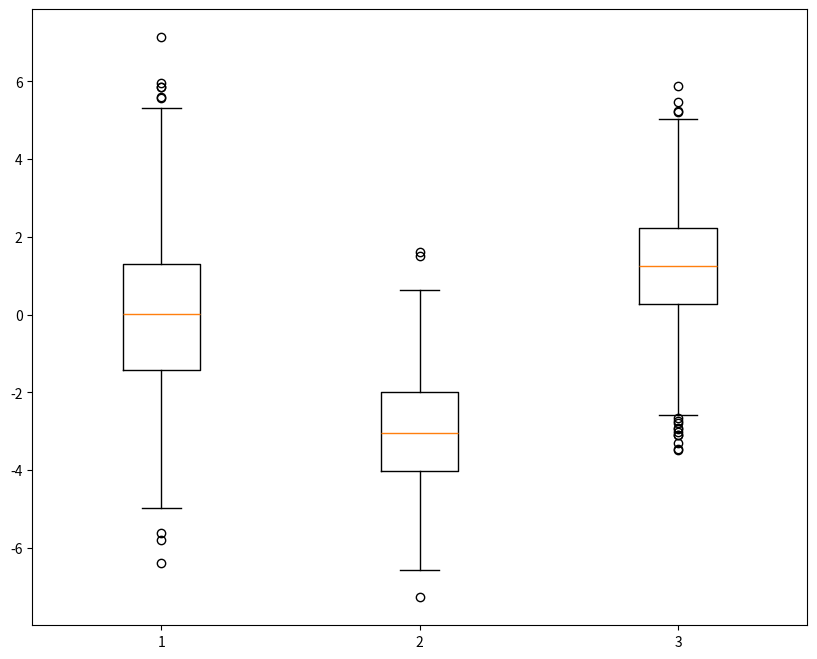

Source code (Python):
import matplotlib.pyplot as plt
import numpy as np

plt.rcParams['figure.figsize'] = (10,8) # 그래프 이미지 사이즈 변경

data1 = np.random.normal(0,2,1000) # 평균이 0, 표준편차 2인 정규분포를 가지는 데이터 1000개 추출
data2 = np.random.normal(-3,1.5,500)
data3 = np.random.normal(1.2,1.5,1500)

fig, ax = plt.subplots()

ax.boxplot([data1,data2,data3])

plt.show()